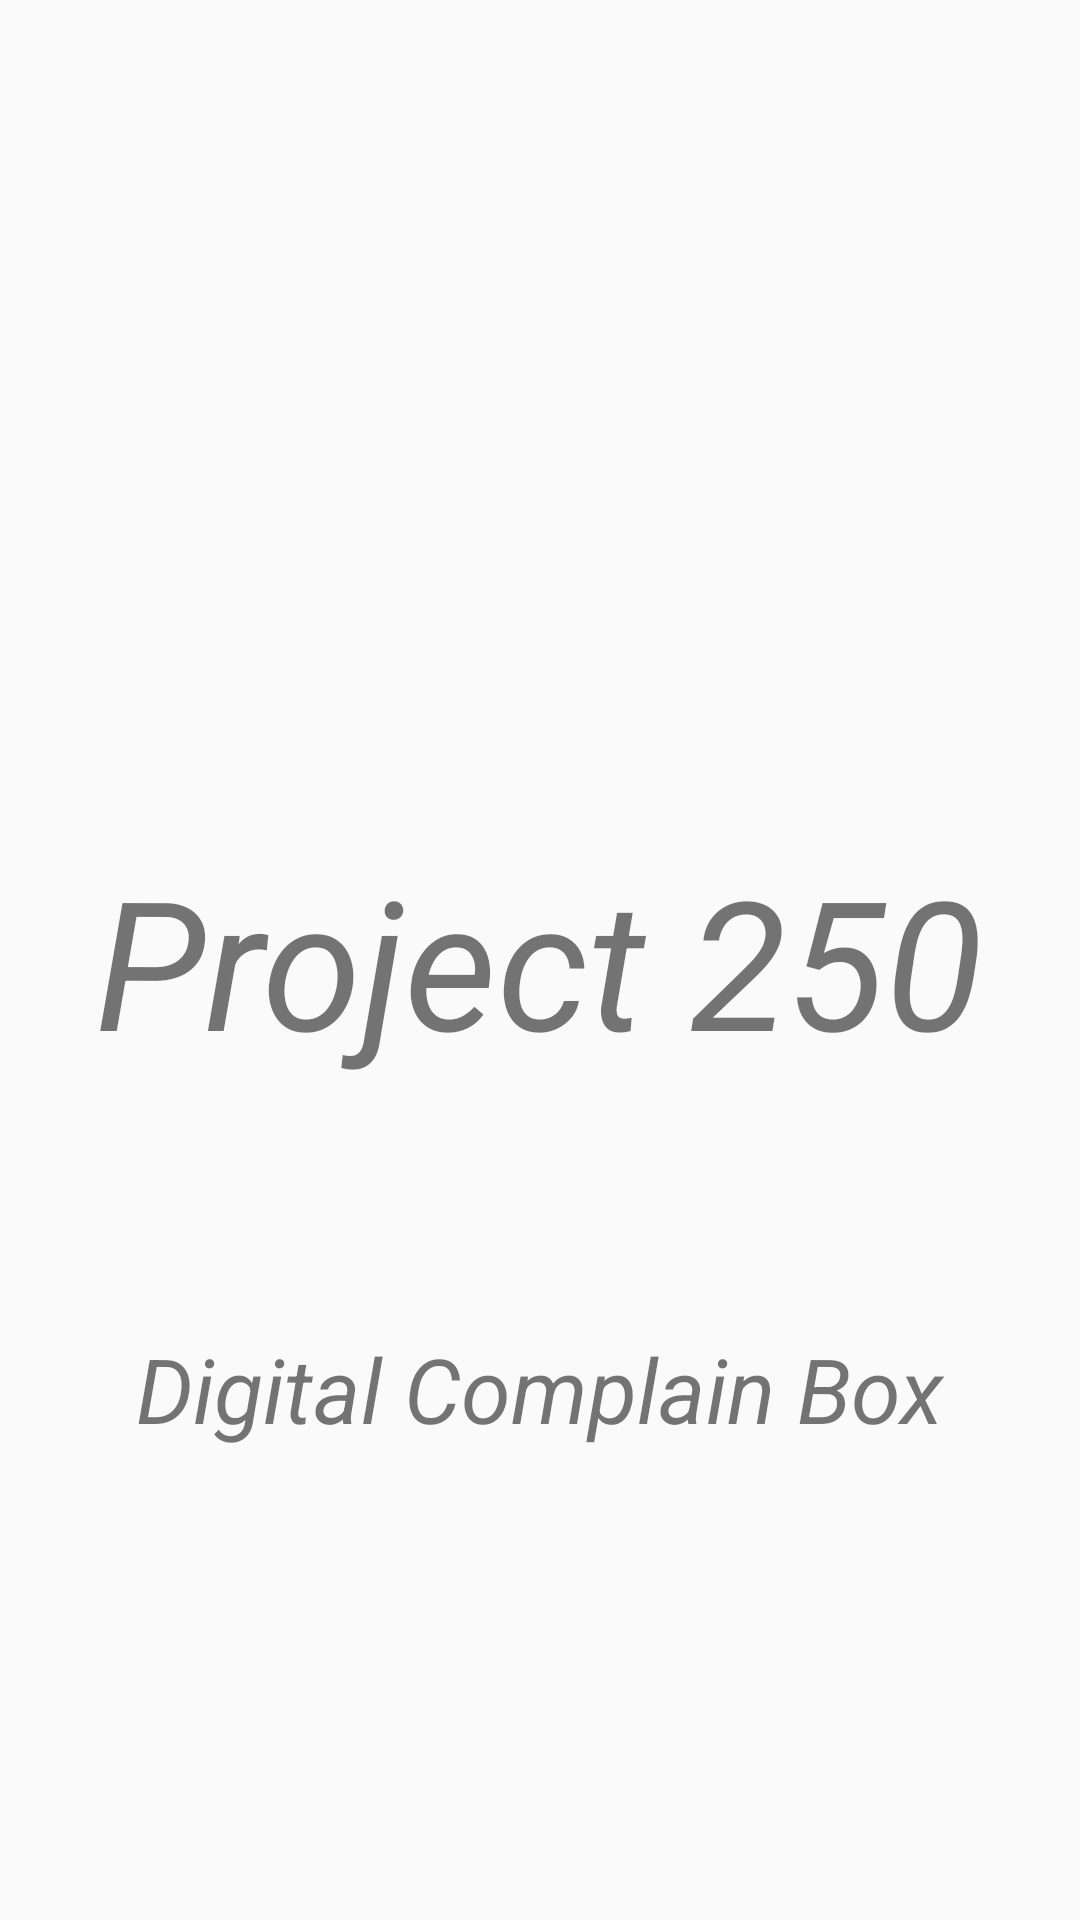

Write the Android layout XML for this screen, with the resource values it uses.
<!-- AndroidManifest.xml: application theme AppTheme -->
<!-- res/layout/activity_splash.xml -->
<?xml version="1.0" encoding="utf-8"?>
<RelativeLayout
    xmlns:android="http://schemas.android.com/apk/res/android"
    xmlns:app="http://schemas.android.com/apk/res-auto"
    xmlns:tools="http://schemas.android.com/tools"
    android:layout_width="match_parent"
    android:layout_height="match_parent"
    android:background="@drawable/backgroundgradient">

    <ImageView
        android:id="@+id/splashiv"
        android:layout_width="120dp"
        android:layout_height="120dp"
        android:layout_alignParentTop="true"
        android:layout_centerHorizontal="true"
        android:layout_marginTop="29dp"
        android:src="@drawable/logo"
        />

    <TextView
        android:id="@+id/splashtxt"
    android:layout_width="wrap_content"
    android:layout_height="wrap_content"
    android:layout_centerInParent="true"
    android:text="Project 250"
    android:textSize="60dp"
    android:textStyle="italic"/>

    <TextView
        android:id="@+id/splashtxt1"
        android:layout_width="wrap_content"
        android:layout_height="wrap_content"
        android:layout_alignParentBottom="true"
        android:layout_centerHorizontal="true"
        android:layout_marginBottom="157dp"
        android:text="Digital Complain Box"
        android:textSize="30dp"
        android:textStyle="italic" />

</RelativeLayout>
<!-- resources referenced by this layout -->
<resources>
  <style name="AppTheme" parent="Theme.AppCompat.Light.DarkActionBar">
          
          <item name="colorPrimary">@color/colorPrimary</item>
          <item name="colorPrimaryDark">@color/colorPrimaryDark</item>
          <item name="colorAccent">@color/colorAccent</item>
      </style>
  <color name="colorPrimary">#141415</color>
  <color name="colorPrimaryDark">#303F9F</color>
  <color name="colorAccent">#008B8B</color>
</resources>
